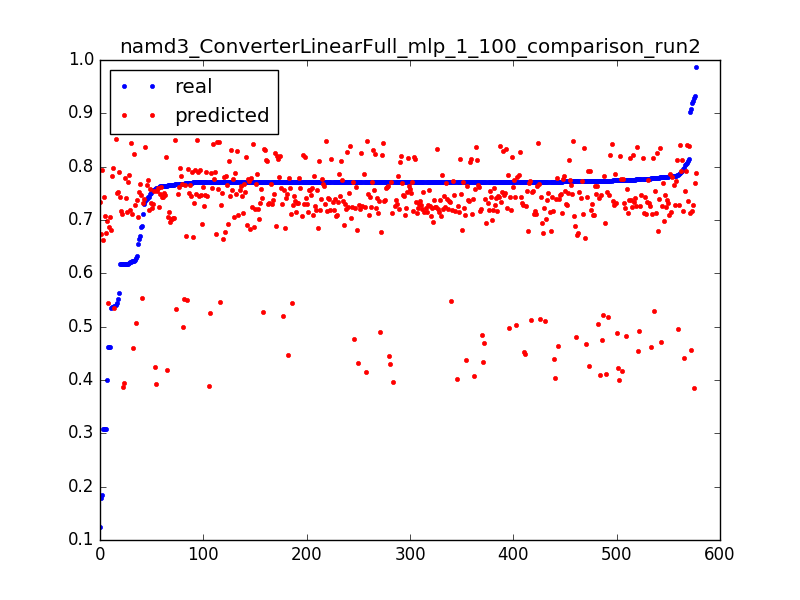

The data file committed next to this chart (first rows):
0.6887656789674604, 0.553135054343, 0.0031847133757961785
0.7684, 0.5518, 0.006369
0.7699, 0.5502, 0.009554
0.7712, 0.5486, 0.01274
0.7709, 0.5469, 0.01592
0.771, 0.5453, 0.01911
0.4623, 0.5436, 0.02229
0.4009, 0.6975, 0.003185
0.7654, 0.6957, 0.006369
0.7717, 0.6938, 0.009554
0.7708, 0.692, 0.01274
0.771, 0.6901, 0.01592
0.7726, 0.6882, 0.01911
0.4625, 0.6864, 0.02229
0.1238, 0.733, 0.003185
0.7807, 0.7326, 0.006369
0.7107, 0.7322, 0.009554
0.7704, 0.7318, 0.01274
0.7742, 0.7314, 0.01592
0.7772, 0.731, 0.01911
0.771, 0.7306, 0.02229
0.7723, 0.7301, 0.02548
0.771, 0.7297, 0.02866
0.771, 0.7293, 0.03185
0.7712, 0.7289, 0.03503
0.7711, 0.7285, 0.03822
0.7828, 0.7281, 0.0414
0.7714, 0.7277, 0.04459
0.7741, 0.7273, 0.04777
0.7774, 0.7269, 0.05096
0.7711, 0.7265, 0.05414
0.7798, 0.7261, 0.05732
0.7763, 0.7257, 0.06051
0.7803, 0.7253, 0.06369
0.7712, 0.7249, 0.06688
0.7712, 0.7245, 0.07006
0.7711, 0.7241, 0.07325
0.7756, 0.7237, 0.07643
0.7748, 0.7233, 0.07962
0.7711, 0.7228, 0.0828
0.7711, 0.7224, 0.08599
0.7711, 0.722, 0.08917
0.7711, 0.7216, 0.09236
0.7712, 0.7212, 0.09554
0.7712, 0.7208, 0.09873
0.7712, 0.7204, 0.1019
0.7711, 0.72, 0.1051
0.7713, 0.7196, 0.1083
0.7711, 0.7192, 0.1115
0.7711, 0.7188, 0.1146
0.7712, 0.7184, 0.1178
0.7428, 0.718, 0.121
0.7948, 0.7176, 0.1242
0.7719, 0.7172, 0.1274
0.7711, 0.7168, 0.1306
0.6168, 0.7164, 0.1338
0.9195, 0.716, 0.1369
0.7827, 0.7155, 0.1401
0.7712, 0.7151, 0.1433
0.7712, 0.7147, 0.1465
0.7719, 0.7143, 0.1497
... 517 more rows
